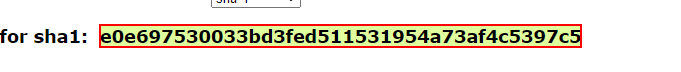
Task: Robotic Enterprise Framework
Workflow: SHA1Online_ProcessHash

Step 1: get-text from the element in window '*SHA1 online*' (msedge.exe)
